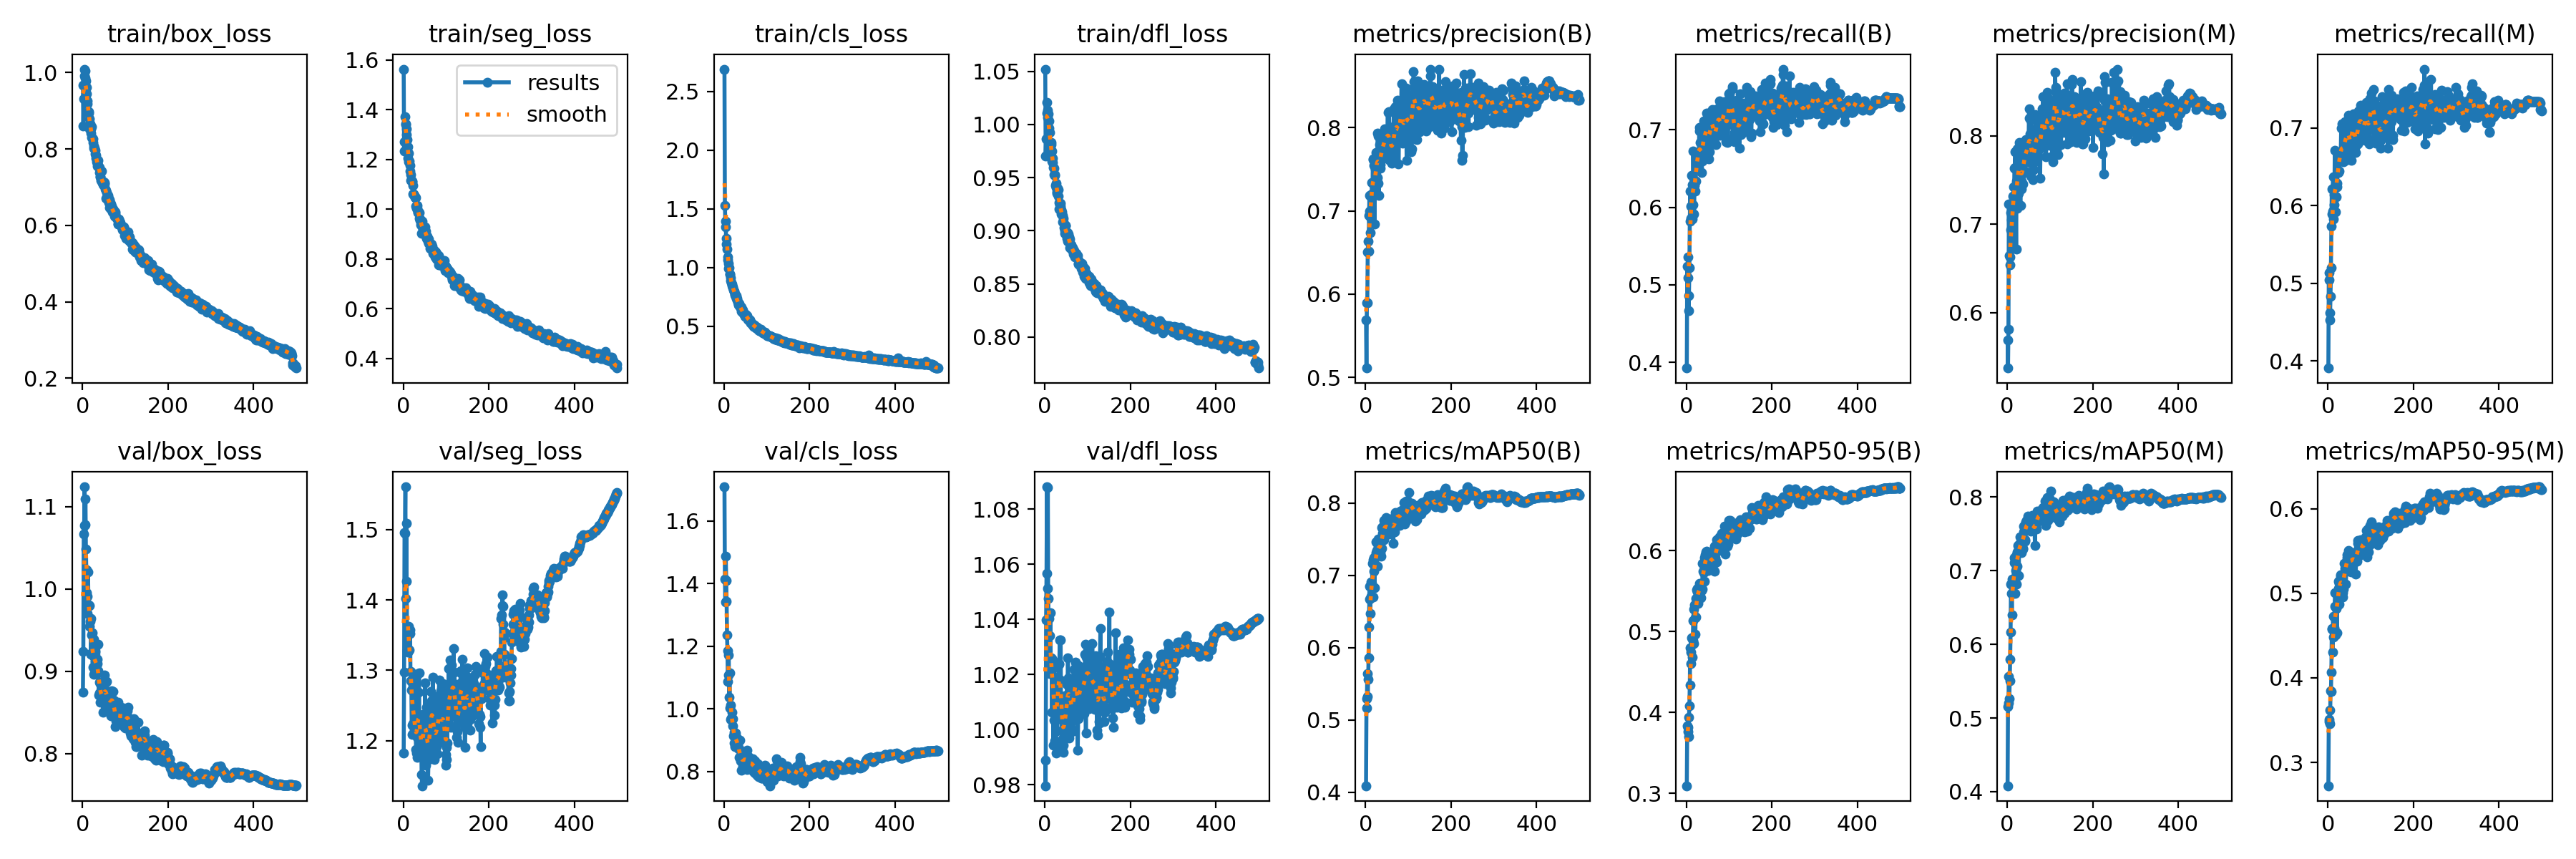

Data behind this chart, as committed beside it:
epoch, train/box_loss, train/seg_loss, train/cls_loss, train/dfl_loss, metrics/precision(B), metrics/recall(B), metrics/mAP50(B), metrics/mAP50-95(B), metrics/precision(M), metrics/recall(M), metrics/mAP50(M), metrics/mAP50-95(M), val/box_loss, val/seg_loss, val/cls_loss, val/dfl_loss, lr/pg0, lr/pg1, lr/pg2
1, 0.968, 1.563, 2.689, 1.052, 0.5686, 0.3927, 0.4091, 0.3095, 0.5689, 0.391, 0.408, 0.2724, 0.875, 1.182, 1.71, 0.9889, 0.07011, 0.003321, 0.003321
2, 0.8608, 1.234, 1.526, 0.9703, 0.5113, 0.5238, 0.5164, 0.3835, 0.5374, 0.5133, 0.5156, 0.3508, 0.9241, 1.297, 1.415, 0.9796, 0.0401, 0.006641, 0.006641
3, 0.9314, 1.272, 1.394, 0.9865, 0.5897, 0.5096, 0.5295, 0.3763, 0.5814, 0.5041, 0.5204, 0.3483, 1.067, 1.496, 1.342, 1.04, 0.01007, 0.009948, 0.009948
4, 0.9906, 1.373, 1.343, 1.011, 0.5896, 0.5358, 0.5638, 0.3816, 0.7225, 0.4524, 0.5567, 0.362, 1.078, 1.495, 1.487, 1.057, 0.009941, 0.009941, 0.009941
5, 1.009, 1.341, 1.245, 1.021, 0.6509, 0.4666, 0.5322, 0.37, 0.6647, 0.462, 0.5265, 0.3454, 1.124, 1.561, 1.411, 1.088, 0.009941, 0.009941, 0.009941
6, 1.005, 1.344, 1.196, 1.013, 0.6637, 0.4866, 0.5558, 0.3942, 0.663, 0.4828, 0.5504, 0.3845, 1.078, 1.403, 1.345, 1.051, 0.009921, 0.009921, 0.009921
7, 0.9852, 1.323, 1.154, 1.007, 0.6516, 0.522, 0.5859, 0.4084, 0.6542, 0.5199, 0.5799, 0.3836, 1.109, 1.509, 1.236, 1.088, 0.009901, 0.009901, 0.009901
8, 0.9779, 1.3, 1.087, 1.01, 0.6946, 0.5821, 0.6289, 0.4343, 0.6936, 0.5736, 0.6165, 0.4064, 1.049, 1.427, 1.186, 1.048, 0.009881, 0.009881, 0.009881
9, 0.9615, 1.281, 1.064, 1.004, 0.7183, 0.621, 0.6853, 0.4803, 0.7132, 0.6218, 0.6818, 0.4577, 1.023, 1.328, 1.087, 1.04, 0.009861, 0.009861, 0.009861
10, 0.9454, 1.25, 1.035, 0.9967, 0.6995, 0.5854, 0.6671, 0.4747, 0.7052, 0.5892, 0.6695, 0.4582, 0.9954, 1.326, 1.107, 1.026, 0.009842, 0.009842, 0.009842
11, 0.9266, 1.205, 0.9911, 0.9927, 0.6742, 0.6015, 0.6473, 0.4603, 0.6743, 0.5929, 0.6402, 0.4302, 0.9915, 1.362, 1.173, 1.034, 0.009822, 0.009822, 0.009822
12, 0.9178, 1.225, 0.9949, 0.9828, 0.6913, 0.6415, 0.6909, 0.4928, 0.6913, 0.6368, 0.6888, 0.4725, 0.9705, 1.328, 1.036, 1.02, 0.009802, 0.009802, 0.009802
13, 0.8954, 1.19, 0.9424, 0.9805, 0.7165, 0.5849, 0.6711, 0.4686, 0.7164, 0.5826, 0.6687, 0.4479, 1.021, 1.363, 1.114, 1.042, 0.009782, 0.009782, 0.009782
14, 0.8982, 1.194, 0.9402, 0.983, 0.72, 0.6289, 0.6891, 0.4918, 0.732, 0.6138, 0.6858, 0.459, 0.9801, 1.329, 1.003, 1.021, 0.009762, 0.009762, 0.009762
15, 0.8936, 1.175, 0.9125, 0.9812, 0.734, 0.6033, 0.6859, 0.4885, 0.742, 0.6008, 0.6879, 0.4578, 0.9811, 1.352, 1.011, 1.026, 0.009743, 0.009743, 0.009743
16, 0.8799, 1.155, 0.8901, 0.9748, 0.7204, 0.6729, 0.7165, 0.5135, 0.7226, 0.6714, 0.7113, 0.485, 0.9801, 1.358, 0.9667, 1.026, 0.009723, 0.009723, 0.009723
17, 0.8532, 1.117, 0.8716, 0.9654, 0.7625, 0.6242, 0.7212, 0.5275, 0.7634, 0.6253, 0.7179, 0.5007, 0.9551, 1.286, 0.9713, 1.006, 0.009703, 0.009703, 0.009703
18, 0.8652, 1.139, 0.8545, 0.964, 0.7613, 0.5911, 0.67, 0.4858, 0.7642, 0.5917, 0.6688, 0.4507, 0.9607, 1.298, 0.9896, 1.025, 0.009683, 0.009683, 0.009683
19, 0.8526, 1.115, 0.8461, 0.9685, 0.7547, 0.628, 0.7247, 0.5331, 0.7818, 0.611, 0.7168, 0.4825, 0.9641, 1.272, 0.9672, 1.025, 0.009663, 0.009663, 0.009663
20, 0.8421, 1.111, 0.8323, 0.9594, 0.7223, 0.6334, 0.7054, 0.5175, 0.7213, 0.6264, 0.7005, 0.4832, 0.9212, 1.209, 0.9678, 0.9943, 0.009644, 0.009644, 0.009644
21, 0.8578, 1.114, 0.8269, 0.9588, 0.6844, 0.6209, 0.6825, 0.4966, 0.6722, 0.6244, 0.6815, 0.4531, 0.9439, 1.222, 0.9456, 1.022, 0.009624, 0.009624, 0.009624
22, 0.8308, 1.095, 0.8056, 0.953, 0.7504, 0.6335, 0.7268, 0.5409, 0.7491, 0.629, 0.7215, 0.4996, 0.9225, 1.279, 0.9141, 1.003, 0.009604, 0.009604, 0.009604
23, 0.8282, 1.062, 0.7934, 0.9523, 0.7227, 0.6699, 0.7132, 0.5181, 0.7177, 0.6655, 0.7059, 0.4909, 0.9465, 1.224, 0.9242, 1.017, 0.009584, 0.009584, 0.009584
24, 0.8267, 1.062, 0.7952, 0.9531, 0.7705, 0.6561, 0.7318, 0.5519, 0.7854, 0.6424, 0.7257, 0.506, 0.9047, 1.289, 0.8902, 0.9959, 0.009564, 0.009564, 0.009564
25, 0.8164, 1.059, 0.7741, 0.9426, 0.7603, 0.6651, 0.7467, 0.5489, 0.7613, 0.661, 0.7343, 0.5147, 0.9188, 1.211, 0.879, 1.008, 0.009545, 0.009545, 0.009545
26, 0.8076, 1.055, 0.768, 0.9445, 0.7613, 0.6654, 0.7345, 0.5535, 0.761, 0.6642, 0.7319, 0.5117, 0.8968, 1.224, 0.9137, 0.9914, 0.009525, 0.009525, 0.009525
27, 0.8015, 1.046, 0.7521, 0.9403, 0.7404, 0.6548, 0.7129, 0.5351, 0.735, 0.6439, 0.6932, 0.487, 0.9395, 1.247, 0.9225, 1.016, 0.009505, 0.009505, 0.009505
28, 0.8019, 1.05, 0.7608, 0.9367, 0.7935, 0.6688, 0.745, 0.5528, 0.7882, 0.6634, 0.7352, 0.5134, 0.9056, 1.209, 0.8977, 1.009, 0.009485, 0.009485, 0.009485
29, 0.7873, 1.012, 0.7351, 0.9354, 0.7899, 0.6629, 0.74, 0.548, 0.7922, 0.6618, 0.7363, 0.5217, 0.912, 1.212, 0.9079, 0.9995, 0.009465, 0.009465, 0.009465
30, 0.7958, 1.047, 0.7359, 0.9397, 0.733, 0.6981, 0.7503, 0.5593, 0.7749, 0.6674, 0.7463, 0.5199, 0.9242, 1.187, 0.9063, 1.019, 0.009446, 0.009446, 0.009446
31, 0.7758, 1.005, 0.7232, 0.9325, 0.7184, 0.7031, 0.7354, 0.553, 0.721, 0.6993, 0.7348, 0.5166, 0.9107, 1.183, 0.8924, 1.011, 0.009426, 0.009426, 0.009426
32, 0.7837, 1.014, 0.7052, 0.9386, 0.7795, 0.6586, 0.7315, 0.5536, 0.776, 0.6588, 0.7309, 0.5184, 0.8972, 1.176, 0.8856, 1.008, 0.009406, 0.009406, 0.009406
33, 0.7668, 1.004, 0.6878, 0.9264, 0.7621, 0.6837, 0.7507, 0.5566, 0.74, 0.7054, 0.7464, 0.5185, 0.9078, 1.205, 0.872, 1.024, 0.009386, 0.009386, 0.009386
34, 0.755, 0.9871, 0.6809, 0.9202, 0.7514, 0.6705, 0.7311, 0.5424, 0.7489, 0.6666, 0.7241, 0.4958, 0.9093, 1.296, 0.8754, 1.024, 0.009366, 0.009366, 0.009366
35, 0.7636, 0.9889, 0.677, 0.9242, 0.7551, 0.6646, 0.7393, 0.551, 0.7569, 0.6581, 0.7378, 0.5004, 0.9147, 1.22, 0.8719, 1.032, 0.009347, 0.009347, 0.009347
36, 0.7564, 0.9888, 0.6927, 0.9233, 0.7751, 0.6444, 0.7266, 0.5523, 0.7452, 0.6713, 0.7294, 0.5101, 0.9007, 1.269, 0.8449, 1.018, 0.009327, 0.009327, 0.009327
37, 0.7697, 0.9855, 0.6685, 0.926, 0.7755, 0.6598, 0.7371, 0.5529, 0.7727, 0.6565, 0.7304, 0.5049, 0.9326, 1.296, 0.8988, 1.032, 0.009307, 0.009307, 0.009307
38, 0.7536, 0.9643, 0.6573, 0.9195, 0.7819, 0.6815, 0.7661, 0.5843, 0.7793, 0.6773, 0.7603, 0.5352, 0.8716, 1.179, 0.8457, 1.004, 0.009287, 0.009287, 0.009287
39, 0.7389, 0.9553, 0.6538, 0.916, 0.7624, 0.6918, 0.7577, 0.5749, 0.7602, 0.6898, 0.7526, 0.5291, 0.8873, 1.208, 0.8344, 1.007, 0.009267, 0.009267, 0.009267
40, 0.751, 0.9598, 0.6638, 0.9178, 0.7854, 0.7109, 0.7666, 0.5827, 0.7866, 0.7083, 0.7603, 0.5358, 0.8739, 1.201, 0.8041, 0.9939, 0.009248, 0.009248, 0.009248
41, 0.7275, 0.9379, 0.6248, 0.9082, 0.7711, 0.6999, 0.7507, 0.5727, 0.7704, 0.6921, 0.7421, 0.5279, 0.8626, 1.225, 0.8384, 0.9966, 0.009228, 0.009228, 0.009228
42, 0.7264, 0.9503, 0.6257, 0.9143, 0.7649, 0.6636, 0.7494, 0.5622, 0.7601, 0.6584, 0.7404, 0.5106, 0.8852, 1.201, 0.8601, 1.006, 0.009208, 0.009208, 0.009208
43, 0.7176, 0.9024, 0.6203, 0.9086, 0.791, 0.6979, 0.7757, 0.5912, 0.7898, 0.6917, 0.7666, 0.5372, 0.8693, 1.151, 0.8182, 0.9917, 0.009188, 0.009188, 0.009188
44, 0.7416, 0.9515, 0.6385, 0.9117, 0.7986, 0.6875, 0.7699, 0.5947, 0.7954, 0.6852, 0.7651, 0.5458, 0.8714, 1.136, 0.8368, 0.9944, 0.009168, 0.009168, 0.009168
45, 0.7168, 0.93, 0.6098, 0.9027, 0.7815, 0.6993, 0.7734, 0.5983, 0.7753, 0.6938, 0.7682, 0.5418, 0.8722, 1.227, 0.8445, 0.9996, 0.009149, 0.009149, 0.009149
46, 0.7118, 0.9103, 0.6062, 0.9001, 0.7892, 0.6956, 0.7622, 0.5861, 0.7913, 0.69, 0.7587, 0.5453, 0.8759, 1.237, 0.8408, 1.007, 0.009129, 0.009129, 0.009129
47, 0.7121, 0.9116, 0.6008, 0.8978, 0.7799, 0.7069, 0.7626, 0.5945, 0.7794, 0.7021, 0.7571, 0.5405, 0.8722, 1.223, 0.8343, 1.012, 0.009109, 0.009109, 0.009109
48, 0.7066, 0.9137, 0.5856, 0.9046, 0.779, 0.7219, 0.7802, 0.5999, 0.7746, 0.7162, 0.7744, 0.5506, 0.8508, 1.197, 0.8208, 1, 0.009089, 0.009089, 0.009089
49, 0.7146, 0.9237, 0.5977, 0.9049, 0.7851, 0.7025, 0.7643, 0.5827, 0.7791, 0.7, 0.7595, 0.5264, 0.8639, 1.221, 0.8439, 1.004, 0.009069, 0.009069, 0.009069
50, 0.7116, 0.9177, 0.599, 0.8983, 0.7864, 0.6776, 0.7589, 0.5759, 0.7805, 0.6738, 0.7564, 0.5334, 0.875, 1.194, 0.8471, 0.9993, 0.00905, 0.00905, 0.00905
51, 0.7123, 0.9304, 0.5931, 0.893, 0.7944, 0.7199, 0.7745, 0.595, 0.8301, 0.6798, 0.7664, 0.5464, 0.8757, 1.282, 0.8478, 1.004, 0.00903, 0.00903, 0.00903
52, 0.7076, 0.8967, 0.5913, 0.8979, 0.8178, 0.662, 0.7708, 0.5873, 0.8202, 0.6608, 0.7698, 0.5415, 0.8954, 1.221, 0.844, 1.016, 0.00901, 0.00901, 0.00901
53, 0.6948, 0.9114, 0.5901, 0.8982, 0.7746, 0.6991, 0.763, 0.5798, 0.7696, 0.6915, 0.7565, 0.5378, 0.8743, 1.165, 0.8065, 1.013, 0.00899, 0.00899, 0.00899
54, 0.6908, 0.8843, 0.5803, 0.89, 0.7873, 0.6713, 0.7572, 0.5836, 0.8024, 0.6581, 0.7558, 0.5356, 0.8872, 1.247, 0.8686, 1.026, 0.00897, 0.00897, 0.00897
55, 0.6716, 0.8856, 0.5606, 0.897, 0.8189, 0.6826, 0.7594, 0.5802, 0.8178, 0.68, 0.754, 0.5252, 0.8692, 1.227, 0.8241, 1.019, 0.008951, 0.008951, 0.008951
56, 0.6866, 0.8923, 0.5601, 0.8942, 0.7602, 0.7228, 0.7749, 0.589, 0.7541, 0.7162, 0.7675, 0.5474, 0.8579, 1.179, 0.8147, 0.997, 0.008931, 0.008931, 0.008931
57, 0.6706, 0.8729, 0.5542, 0.892, 0.7744, 0.7046, 0.7666, 0.5897, 0.7788, 0.6932, 0.7554, 0.5425, 0.8881, 1.219, 0.8481, 1.018, 0.008911, 0.008911, 0.008911
58, 0.6747, 0.8785, 0.5477, 0.8924, 0.7985, 0.7017, 0.778, 0.5927, 0.7956, 0.6961, 0.7748, 0.5479, 0.8665, 1.144, 0.8081, 1.015, 0.008891, 0.008891, 0.008891
59, 0.6776, 0.8802, 0.5537, 0.8843, 0.7831, 0.7134, 0.7648, 0.5861, 0.7778, 0.7079, 0.7578, 0.5353, 0.8605, 1.173, 0.8229, 1.009, 0.008871, 0.008871, 0.008871
60, 0.6738, 0.8642, 0.5545, 0.8846, 0.781, 0.7263, 0.7753, 0.5911, 0.779, 0.718, 0.7667, 0.5387, 0.8737, 1.194, 0.8371, 1.018, 0.008852, 0.008852, 0.008852
... 440 more rows
